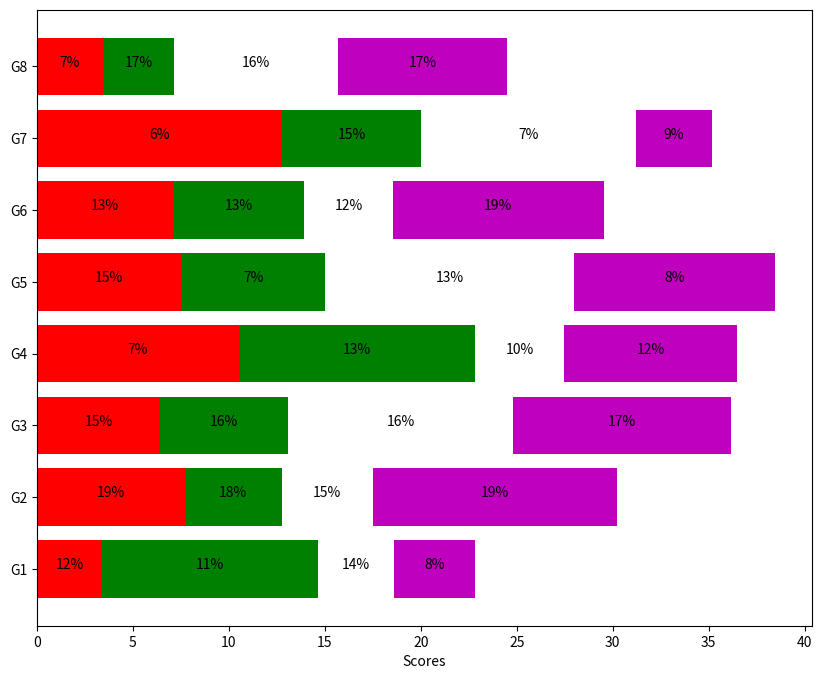

Reproduce this figure in Python.
import numpy as np
import matplotlib.pyplot as plt
people = ('G1','G2','G3','G4','G5','G6','G7','G8')
segments = 4
# multi-dimensional data
data = [[ 3.40022085, 7.70632498, 6.4097905, 10.51648577, 7.5330039,
7.1123587, 12.77792868, 3.44773477],
[ 11.24811149, 5.03778215, 6.65808464, 12.32220677, 7.45964195,
6.79685302, 7.24578743, 3.69371847],
[ 3.94253354, 4.74763549, 11.73529246, 4.6465543, 12.9952182,
4.63832778, 11.16849999, 8.56883433],
[ 4.24409799, 12.71746612, 11.3772169, 9.00514257, 10.47084185,
10.97567589, 3.98287652, 8.80552122]]
percentages = (np.random.randint(5,20, (len(people), segments)))
y_pos = np.arange(len(people))
fig = plt.figure(figsize=(10,8))
ax = fig.add_subplot(111)
colors ='rgwm'
patch_handles = []
# left alignment of data starts at zero
left = np.zeros(len(people))
for i, d in enumerate(data):
    patch_handles.append(ax.barh(y_pos, d,color=colors[i%len(colors)], align='center',
                                 left=left))
    left += d
# search all of the bar segments and annotate
for j in range(len(patch_handles)):
    for i, patch in enumerate(patch_handles[j].get_children()):
        bl = patch.get_xy()
        x = 0.5*patch.get_width() + bl[0]
        y = 0.5*patch.get_height() + bl[1]
        ax.text(x,y, "%d%%" % (percentages[i,j]), ha='center')
ax.set_yticks(y_pos)
ax.set_yticklabels(people)
ax.set_xlabel('Scores')
plt.show()

